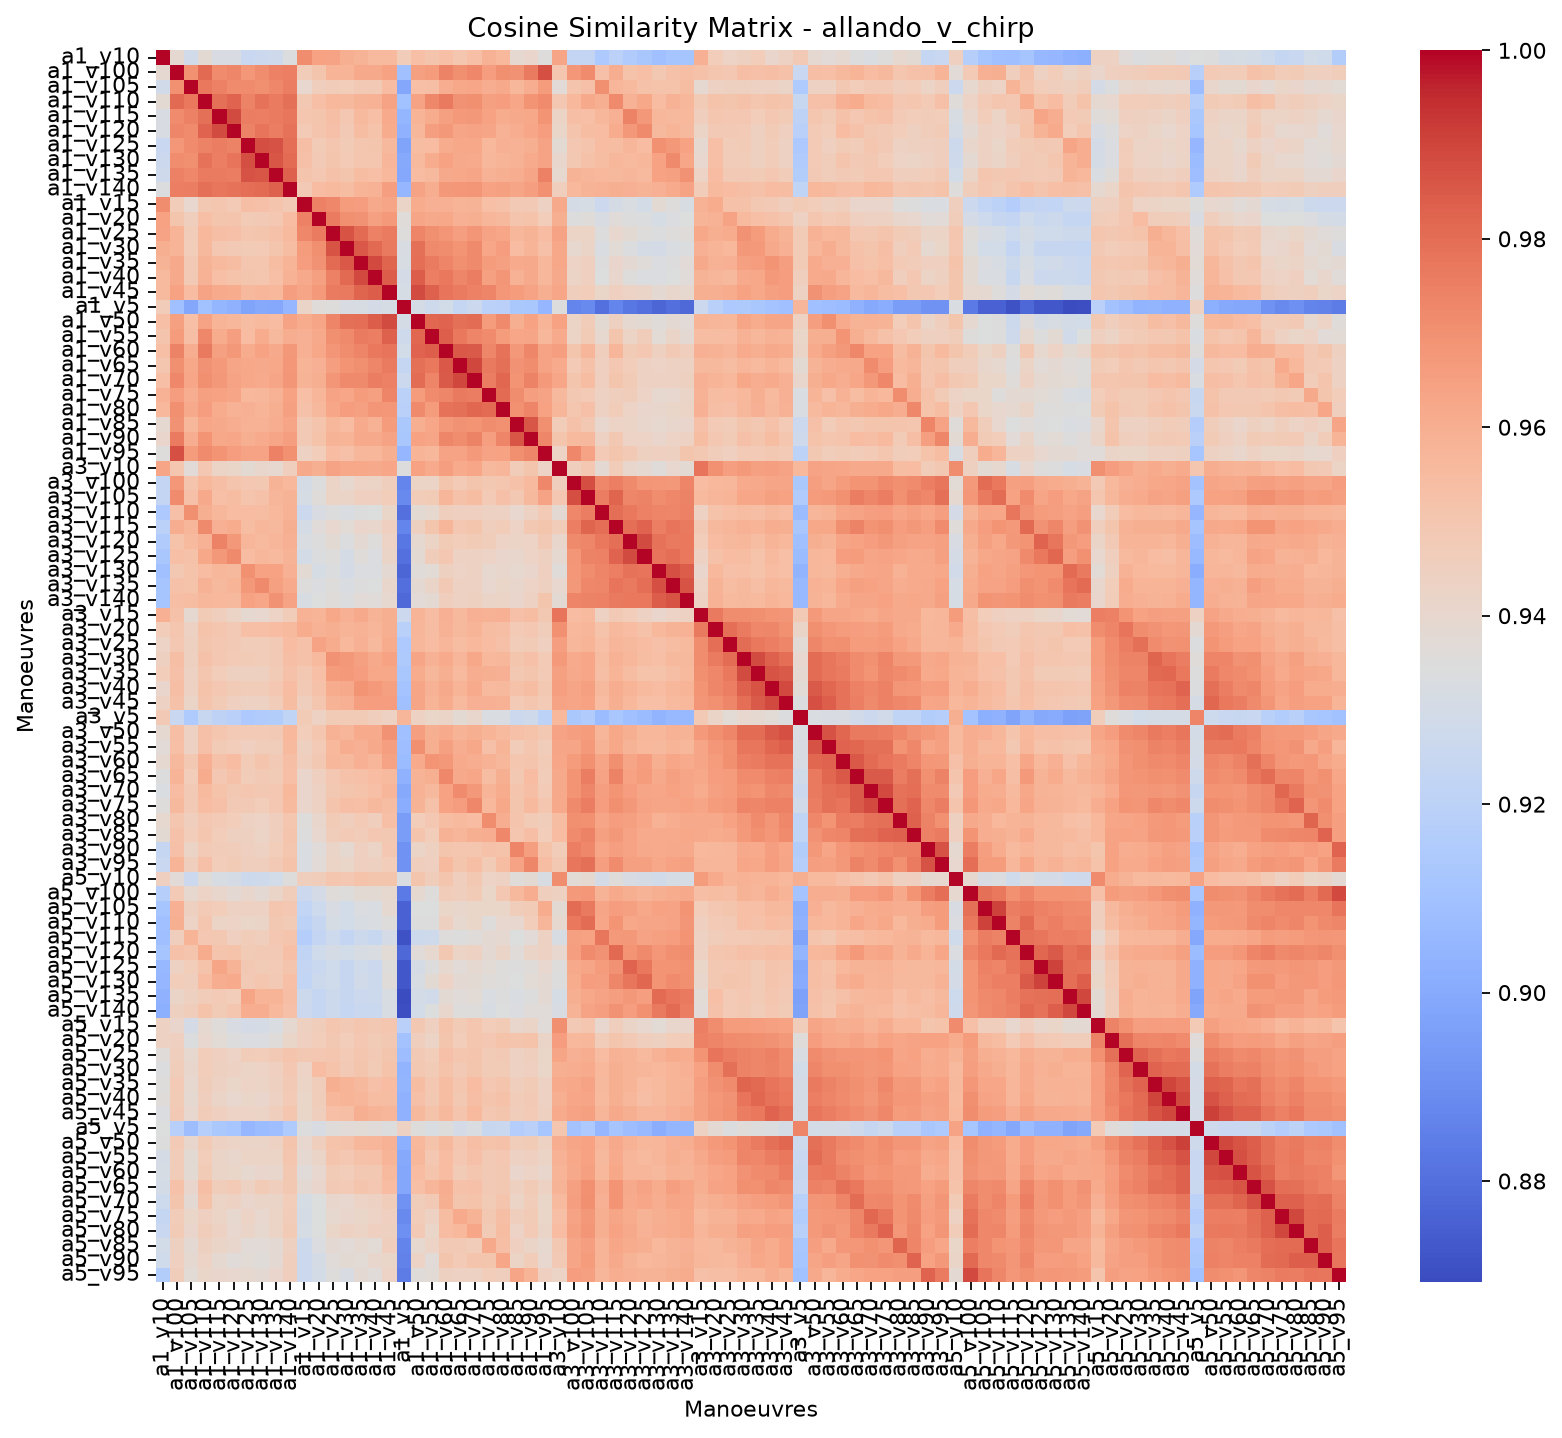

Data behind this chart, as committed beside it:
, allando_v_chirp_a1_v10, allando_v_chirp_a1_v100, allando_v_chirp_a1_v105, allando_v_chirp_a1_v110, allando_v_chirp_a1_v115, allando_v_chirp_a1_v120, allando_v_chirp_a1_v125, allando_v_chirp_a1_v130, allando_v_chirp_a1_v135, allando_v_chirp_a1_v140, allando_v_chirp_a1_v15, allando_v_chirp_a1_v20, allando_v_chirp_a1_v25, allando_v_chirp_a1_v30, allando_v_chirp_a1_v35, allando_v_chirp_a1_v40, allando_v_chirp_a1_v45, allando_v_chirp_a1_v5, allando_v_chirp_a1_v50, allando_v_chirp_a1_v55, allando_v_chirp_a1_v60, allando_v_chirp_a1_v65, allando_v_chirp_a1_v70
allando_v_chirp_a1_v10, 1, 0.9392, 0.9286, 0.9378, 0.9323, 0.9325, 0.925, 0.9263, 0.9277, 0.9341, 0.9713, 0.9643, 0.9641, 0.9599, 0.9582, 0.9552, 0.9552, 0.9473, 0.9531, 0.9513, 0.9535, 0.95, 0.9531
allando_v_chirp_a1_v100, 0.9392, 1, 0.9702, 0.9812, 0.9717, 0.9733, 0.9681, 0.971, 0.9747, 0.9752, 0.9472, 0.9507, 0.958, 0.9577, 0.9621, 0.9619, 0.9644, 0.9095, 0.9648, 0.9664, 0.9744, 0.9705, 0.9729
allando_v_chirp_a1_v105, 0.9286, 0.9702, 1, 0.977, 0.9745, 0.9717, 0.9717, 0.9707, 0.9729, 0.9757, 0.9398, 0.9455, 0.9473, 0.9468, 0.9485, 0.9485, 0.9546, 0.8986, 0.9531, 0.9537, 0.9603, 0.9625, 0.9628
allando_v_chirp_a1_v110, 0.9378, 0.9812, 0.977, 1, 0.9793, 0.9828, 0.9744, 0.9789, 0.9763, 0.9794, 0.9493, 0.9533, 0.9566, 0.9556, 0.9584, 0.9588, 0.9641, 0.9097, 0.9638, 0.9729, 0.9766, 0.9694, 0.9706
allando_v_chirp_a1_v115, 0.9323, 0.9717, 0.9745, 0.9793, 1, 0.9886, 0.9759, 0.9751, 0.9763, 0.9778, 0.9501, 0.9509, 0.954, 0.9498, 0.9552, 0.9531, 0.9614, 0.9047, 0.958, 0.9611, 0.9651, 0.9669, 0.9673
allando_v_chirp_a1_v120, 0.9325, 0.9733, 0.9717, 0.9828, 0.9886, 1, 0.9744, 0.9785, 0.9757, 0.9787, 0.9484, 0.951, 0.9526, 0.9486, 0.9541, 0.9519, 0.9611, 0.9027, 0.957, 0.9656, 0.9676, 0.9635, 0.9639
allando_v_chirp_a1_v125, 0.925, 0.9681, 0.9717, 0.9744, 0.9759, 0.9744, 1, 0.9881, 0.9869, 0.9799, 0.9536, 0.9475, 0.9503, 0.9476, 0.9502, 0.9508, 0.9556, 0.8974, 0.9542, 0.9547, 0.9609, 0.9627, 0.9624
allando_v_chirp_a1_v130, 0.9263, 0.971, 0.9707, 0.9789, 0.9751, 0.9785, 0.9881, 1, 0.986, 0.9809, 0.9528, 0.9489, 0.9505, 0.9479, 0.9503, 0.9502, 0.9574, 0.8994, 0.9554, 0.9609, 0.9646, 0.9619, 0.9614
allando_v_chirp_a1_v135, 0.9277, 0.9747, 0.9729, 0.9763, 0.9763, 0.9757, 0.9869, 0.986, 1, 0.9833, 0.951, 0.9498, 0.9521, 0.9506, 0.9543, 0.9534, 0.9563, 0.8991, 0.9548, 0.9558, 0.9619, 0.9626, 0.9635
allando_v_chirp_a1_v140, 0.9341, 0.9752, 0.9757, 0.9794, 0.9778, 0.9787, 0.9799, 0.9809, 0.9833, 1, 0.9487, 0.9549, 0.9554, 0.9544, 0.958, 0.9589, 0.9656, 0.9055, 0.9641, 0.9605, 0.9675, 0.968, 0.9687
allando_v_chirp_a1_v15, 0.9713, 0.9472, 0.9398, 0.9493, 0.9501, 0.9484, 0.9536, 0.9528, 0.951, 0.9487, 1, 0.9748, 0.9728, 0.9664, 0.9658, 0.9619, 0.9637, 0.9422, 0.9609, 0.9595, 0.9596, 0.9579, 0.9584
allando_v_chirp_a1_v20, 0.9643, 0.9507, 0.9455, 0.9533, 0.9509, 0.951, 0.9475, 0.9489, 0.9498, 0.9549, 0.9748, 1, 0.9763, 0.9707, 0.9696, 0.965, 0.9673, 0.9359, 0.9635, 0.962, 0.9623, 0.9596, 0.9598
allando_v_chirp_a1_v25, 0.9641, 0.958, 0.9473, 0.9566, 0.954, 0.9526, 0.9503, 0.9505, 0.9521, 0.9554, 0.9728, 0.9763, 1, 0.9864, 0.981, 0.975, 0.9764, 0.9355, 0.9738, 0.9705, 0.9685, 0.9657, 0.9686
allando_v_chirp_a1_v30, 0.9599, 0.9577, 0.9468, 0.9556, 0.9498, 0.9486, 0.9476, 0.9479, 0.9506, 0.9544, 0.9664, 0.9707, 0.9864, 1, 0.9852, 0.9812, 0.9767, 0.9325, 0.9793, 0.9722, 0.9713, 0.969, 0.9721
allando_v_chirp_a1_v35, 0.9582, 0.9621, 0.9485, 0.9584, 0.9552, 0.9541, 0.9502, 0.9503, 0.9543, 0.958, 0.9658, 0.9696, 0.981, 0.9852, 1, 0.9889, 0.9824, 0.9316, 0.9798, 0.9762, 0.9739, 0.9707, 0.9722
allando_v_chirp_a1_v40, 0.9552, 0.9619, 0.9485, 0.9588, 0.9531, 0.9519, 0.9508, 0.9502, 0.9534, 0.9589, 0.9619, 0.965, 0.975, 0.9812, 0.9889, 1, 0.9843, 0.93, 0.9844, 0.9754, 0.9772, 0.9734, 0.9755
allando_v_chirp_a1_v45, 0.9552, 0.9644, 0.9546, 0.9641, 0.9614, 0.9611, 0.9556, 0.9574, 0.9563, 0.9656, 0.9637, 0.9673, 0.9764, 0.9767, 0.9824, 0.9843, 1, 0.9314, 0.9885, 0.9832, 0.9781, 0.9761, 0.9746
allando_v_chirp_a1_v5, 0.9473, 0.9095, 0.8986, 0.9097, 0.9047, 0.9027, 0.8974, 0.8994, 0.8991, 0.9055, 0.9422, 0.9359, 0.9355, 0.9325, 0.9316, 0.93, 0.9314, 1, 0.9305, 0.9279, 0.9291, 0.9235, 0.9261
allando_v_chirp_a1_v50, 0.9531, 0.9648, 0.9531, 0.9638, 0.958, 0.957, 0.9542, 0.9554, 0.9548, 0.9641, 0.9609, 0.9635, 0.9738, 0.9793, 0.9798, 0.9844, 0.9885, 0.9305, 1, 0.9818, 0.9828, 0.9795, 0.9805
allando_v_chirp_a1_v55, 0.9513, 0.9664, 0.9537, 0.9729, 0.9611, 0.9656, 0.9547, 0.9609, 0.9558, 0.9605, 0.9595, 0.962, 0.9705, 0.9722, 0.9762, 0.9754, 0.9832, 0.9279, 0.9818, 1, 0.9842, 0.9772, 0.9739
allando_v_chirp_a1_v60, 0.9535, 0.9744, 0.9603, 0.9766, 0.9651, 0.9676, 0.9609, 0.9646, 0.9619, 0.9675, 0.9596, 0.9623, 0.9685, 0.9713, 0.9739, 0.9772, 0.9781, 0.9291, 0.9828, 0.9842, 1, 0.9852, 0.9851
allando_v_chirp_a1_v65, 0.95, 0.9705, 0.9625, 0.9694, 0.9669, 0.9635, 0.9627, 0.9619, 0.9626, 0.968, 0.9579, 0.9596, 0.9657, 0.969, 0.9707, 0.9734, 0.9761, 0.9235, 0.9795, 0.9772, 0.9852, 1, 0.9894
allando_v_chirp_a1_v70, 0.9531, 0.9729, 0.9628, 0.9706, 0.9673, 0.9639, 0.9624, 0.9614, 0.9635, 0.9687, 0.9584, 0.9598, 0.9686, 0.9721, 0.9722, 0.9755, 0.9746, 0.9261, 0.9805, 0.9739, 0.9851, 0.9894, 1
allando_v_chirp_a1_v75, 0.9586, 0.966, 0.9605, 0.9651, 0.9642, 0.9634, 0.9561, 0.9567, 0.959, 0.9643, 0.9533, 0.9573, 0.9642, 0.9632, 0.9665, 0.9648, 0.9738, 0.9196, 0.9666, 0.9716, 0.9731, 0.9767, 0.9757
allando_v_chirp_a1_v80, 0.9563, 0.9704, 0.9618, 0.9663, 0.9611, 0.959, 0.9594, 0.9577, 0.96, 0.9652, 0.9525, 0.9558, 0.963, 0.9661, 0.965, 0.9688, 0.968, 0.9188, 0.9722, 0.9665, 0.979, 0.9792, 0.982
allando_v_chirp_a1_v85, 0.9392, 0.9696, 0.9571, 0.9629, 0.9619, 0.9606, 0.9588, 0.9588, 0.9605, 0.9633, 0.9486, 0.9512, 0.9569, 0.9547, 0.9612, 0.9591, 0.9667, 0.9135, 0.9599, 0.9628, 0.9676, 0.9697, 0.9692
allando_v_chirp_a1_v90, 0.941, 0.9762, 0.9605, 0.969, 0.9622, 0.9628, 0.9598, 0.9615, 0.9634, 0.9656, 0.9489, 0.9519, 0.9581, 0.9576, 0.962, 0.9619, 0.9639, 0.9131, 0.9644, 0.9634, 0.9731, 0.971, 0.9743
allando_v_chirp_a1_v95, 0.9356, 0.9873, 0.9663, 0.9717, 0.9689, 0.9658, 0.9638, 0.9638, 0.9747, 0.9699, 0.9439, 0.9467, 0.9546, 0.9526, 0.957, 0.957, 0.9598, 0.9053, 0.9577, 0.9571, 0.9641, 0.9641, 0.9669
allando_v_chirp_a3_v10, 0.9633, 0.95, 0.9372, 0.9499, 0.9426, 0.9417, 0.9379, 0.9407, 0.9396, 0.9458, 0.9621, 0.9597, 0.9638, 0.9622, 0.9627, 0.962, 0.9632, 0.9347, 0.9643, 0.9616, 0.9657, 0.9613, 0.9631
allando_v_chirp_a3_v100, 0.923, 0.9679, 0.9512, 0.9565, 0.9536, 0.9511, 0.9499, 0.9494, 0.9585, 0.9562, 0.9306, 0.9349, 0.9426, 0.9393, 0.943, 0.9424, 0.9456, 0.8868, 0.9426, 0.9424, 0.9505, 0.948, 0.9506
allando_v_chirp_a3_v105, 0.923, 0.9715, 0.9527, 0.9618, 0.9531, 0.9542, 0.9513, 0.9523, 0.9571, 0.9582, 0.9315, 0.9359, 0.9426, 0.9421, 0.9452, 0.9452, 0.9469, 0.8884, 0.9473, 0.9477, 0.9576, 0.9523, 0.9544
allando_v_chirp_a3_v110, 0.9138, 0.9529, 0.9709, 0.96, 0.957, 0.955, 0.9549, 0.9541, 0.9563, 0.9591, 0.9261, 0.9324, 0.9349, 0.9329, 0.9347, 0.9345, 0.9413, 0.8805, 0.9377, 0.9394, 0.9457, 0.945, 0.9453
allando_v_chirp_a3_v115, 0.9194, 0.9602, 0.9575, 0.9719, 0.9594, 0.9607, 0.9544, 0.9569, 0.956, 0.9597, 0.931, 0.9362, 0.9397, 0.9377, 0.9408, 0.9403, 0.9453, 0.887, 0.9444, 0.9507, 0.9572, 0.9496, 0.9505
allando_v_chirp_a3_v120, 0.9154, 0.9515, 0.9553, 0.9588, 0.9741, 0.9674, 0.9572, 0.9552, 0.9571, 0.9592, 0.9328, 0.935, 0.938, 0.9337, 0.9383, 0.9356, 0.9433, 0.8822, 0.9389, 0.9424, 0.9475, 0.9467, 0.9477
allando_v_chirp_a3_v125, 0.9132, 0.9533, 0.9524, 0.9623, 0.9673, 0.9724, 0.9546, 0.9568, 0.9553, 0.9583, 0.9298, 0.9341, 0.9355, 0.9309, 0.9361, 0.9333, 0.9422, 0.88, 0.9378, 0.9459, 0.9495, 0.9443, 0.9443
allando_v_chirp_a3_v130, 0.9096, 0.9492, 0.9519, 0.955, 0.957, 0.9561, 0.9703, 0.9644, 0.9643, 0.9596, 0.9378, 0.9313, 0.9336, 0.9305, 0.9333, 0.9333, 0.9385, 0.8771, 0.9361, 0.9373, 0.9445, 0.9431, 0.9435
allando_v_chirp_a3_v135, 0.9113, 0.9522, 0.9519, 0.9591, 0.9556, 0.9581, 0.9675, 0.9723, 0.965, 0.9617, 0.9353, 0.9336, 0.9353, 0.9328, 0.9348, 0.9344, 0.9407, 0.8796, 0.9384, 0.9422, 0.9485, 0.944, 0.944
allando_v_chirp_a3_v140, 0.9116, 0.9536, 0.9541, 0.957, 0.9564, 0.9558, 0.9643, 0.9628, 0.9697, 0.964, 0.9319, 0.9342, 0.936, 0.9338, 0.9368, 0.9362, 0.9393, 0.8781, 0.9371, 0.9384, 0.9458, 0.9441, 0.9447
allando_v_chirp_a3_v15, 0.9593, 0.9524, 0.9389, 0.9477, 0.9458, 0.9425, 0.939, 0.9399, 0.9432, 0.9473, 0.9587, 0.9578, 0.9626, 0.9592, 0.9617, 0.9582, 0.9599, 0.926, 0.9577, 0.9545, 0.9596, 0.9557, 0.9593
allando_v_chirp_a3_v20, 0.9468, 0.9504, 0.9438, 0.9516, 0.9503, 0.9488, 0.9532, 0.9531, 0.9548, 0.9551, 0.9608, 0.9589, 0.9598, 0.9581, 0.9589, 0.9571, 0.9598, 0.9185, 0.9574, 0.9542, 0.9589, 0.956, 0.9579
allando_v_chirp_a3_v25, 0.9432, 0.9498, 0.9445, 0.951, 0.9496, 0.9488, 0.9471, 0.9471, 0.9485, 0.9549, 0.9522, 0.964, 0.961, 0.9565, 0.9591, 0.9559, 0.9609, 0.9138, 0.9569, 0.9546, 0.9573, 0.9545, 0.9561
allando_v_chirp_a3_v30, 0.9446, 0.9537, 0.9446, 0.952, 0.9498, 0.948, 0.9478, 0.9473, 0.9488, 0.9537, 0.9524, 0.9552, 0.9697, 0.9674, 0.9648, 0.9619, 0.9645, 0.9146, 0.9635, 0.9587, 0.9614, 0.9575, 0.9623
allando_v_chirp_a3_v35, 0.9467, 0.9529, 0.944, 0.9502, 0.9466, 0.9446, 0.9448, 0.9444, 0.9475, 0.9524, 0.949, 0.9533, 0.9666, 0.9671, 0.9661, 0.9626, 0.9623, 0.9124, 0.961, 0.9568, 0.9599, 0.9555, 0.9603
allando_v_chirp_a3_v40, 0.9408, 0.9538, 0.944, 0.9518, 0.9495, 0.9478, 0.947, 0.9471, 0.9496, 0.9547, 0.9488, 0.9523, 0.9612, 0.9617, 0.9691, 0.9673, 0.965, 0.9109, 0.9636, 0.9589, 0.962, 0.9577, 0.9612
allando_v_chirp_a3_v45, 0.944, 0.9524, 0.9422, 0.951, 0.9475, 0.9452, 0.9443, 0.9441, 0.947, 0.9541, 0.9458, 0.9503, 0.9584, 0.9596, 0.9654, 0.9663, 0.966, 0.9096, 0.9636, 0.9579, 0.9609, 0.9555, 0.9594
allando_v_chirp_a3_v5, 0.9488, 0.9253, 0.9148, 0.9247, 0.9206, 0.9192, 0.9139, 0.9156, 0.9167, 0.9218, 0.9478, 0.9441, 0.9477, 0.9477, 0.9479, 0.9456, 0.9436, 0.9575, 0.9435, 0.9414, 0.9422, 0.9379, 0.9406
allando_v_chirp_a3_v50, 0.9391, 0.9537, 0.9434, 0.9526, 0.9503, 0.9482, 0.9479, 0.948, 0.9485, 0.9561, 0.9469, 0.9504, 0.9591, 0.9575, 0.9613, 0.9613, 0.9699, 0.9094, 0.9658, 0.9597, 0.9616, 0.9583, 0.9598
allando_v_chirp_a3_v55, 0.9368, 0.9531, 0.9433, 0.9529, 0.9475, 0.9465, 0.9452, 0.9459, 0.9461, 0.9551, 0.9444, 0.9481, 0.9561, 0.9602, 0.9592, 0.962, 0.9656, 0.9084, 0.9708, 0.96, 0.9648, 0.9602, 0.9623
allando_v_chirp_a3_v60, 0.9389, 0.956, 0.9489, 0.9595, 0.9524, 0.9546, 0.9479, 0.9512, 0.9488, 0.9538, 0.9457, 0.9493, 0.957, 0.9556, 0.9592, 0.9576, 0.9642, 0.9075, 0.9614, 0.9688, 0.9674, 0.9613, 0.9602
allando_v_chirp_a3_v65, 0.9351, 0.9577, 0.9464, 0.9609, 0.9498, 0.9521, 0.9471, 0.9488, 0.9478, 0.9533, 0.9408, 0.9449, 0.9498, 0.952, 0.9528, 0.9546, 0.9556, 0.9032, 0.9584, 0.9601, 0.9726, 0.9617, 0.9629
allando_v_chirp_a3_v70, 0.933, 0.9548, 0.9489, 0.9551, 0.9517, 0.9492, 0.95, 0.9493, 0.9495, 0.9562, 0.9409, 0.9438, 0.9494, 0.9509, 0.9516, 0.9534, 0.9572, 0.8995, 0.9589, 0.9558, 0.9646, 0.9717, 0.9675
allando_v_chirp_a3_v75, 0.9354, 0.956, 0.9488, 0.9548, 0.9525, 0.9485, 0.9488, 0.9467, 0.9498, 0.9555, 0.9408, 0.944, 0.9514, 0.9537, 0.9534, 0.9556, 0.9544, 0.9014, 0.9584, 0.9521, 0.9645, 0.9662, 0.9725
allando_v_chirp_a3_v80, 0.9396, 0.9503, 0.9454, 0.9496, 0.9482, 0.9465, 0.9434, 0.943, 0.9454, 0.9503, 0.9355, 0.9406, 0.9476, 0.9456, 0.9479, 0.9457, 0.9534, 0.8951, 0.9466, 0.9499, 0.9545, 0.9551, 0.9546
allando_v_chirp_a3_v85, 0.9377, 0.9524, 0.9466, 0.9502, 0.9464, 0.9447, 0.9445, 0.9427, 0.9455, 0.9512, 0.9348, 0.9398, 0.9463, 0.9479, 0.9469, 0.9495, 0.9494, 0.8949, 0.9511, 0.9465, 0.9589, 0.9573, 0.9598
allando_v_chirp_a3_v90, 0.9236, 0.9527, 0.9426, 0.948, 0.947, 0.946, 0.9449, 0.9441, 0.9464, 0.95, 0.9328, 0.9363, 0.942, 0.939, 0.9448, 0.9423, 0.9495, 0.8914, 0.9422, 0.9446, 0.9509, 0.9501, 0.9501
allando_v_chirp_a3_v95, 0.9249, 0.9578, 0.9454, 0.953, 0.9468, 0.9476, 0.9455, 0.9455, 0.9486, 0.9515, 0.9326, 0.9369, 0.9425, 0.9414, 0.9453, 0.9445, 0.9464, 0.8909, 0.9454, 0.945, 0.9555, 0.9506, 0.954
allando_v_chirp_a5_v10, 0.9449, 0.9368, 0.9261, 0.9357, 0.9318, 0.9307, 0.9269, 0.928, 0.9293, 0.9356, 0.9458, 0.9462, 0.9501, 0.9497, 0.9515, 0.9507, 0.951, 0.9327, 0.9505, 0.9463, 0.9507, 0.9458, 0.9492
allando_v_chirp_a5_v100, 0.9175, 0.9483, 0.9393, 0.9429, 0.9406, 0.9387, 0.9407, 0.9384, 0.942, 0.9463, 0.9264, 0.9301, 0.936, 0.9353, 0.938, 0.9378, 0.9394, 0.8835, 0.9392, 0.9352, 0.9473, 0.9454, 0.9478
allando_v_chirp_a5_v105, 0.9114, 0.9594, 0.9446, 0.9479, 0.9466, 0.9439, 0.9443, 0.9436, 0.9503, 0.9496, 0.9225, 0.9272, 0.9326, 0.9293, 0.9333, 0.9328, 0.9388, 0.8756, 0.9344, 0.9344, 0.9416, 0.9407, 0.9414
allando_v_chirp_a5_v110, 0.9093, 0.9597, 0.9428, 0.9504, 0.9427, 0.943, 0.9417, 0.9422, 0.9491, 0.9479, 0.92, 0.9242, 0.9312, 0.9295, 0.9318, 0.9327, 0.9355, 0.8758, 0.935, 0.9349, 0.9447, 0.9393, 0.9416
... 24 more rows
